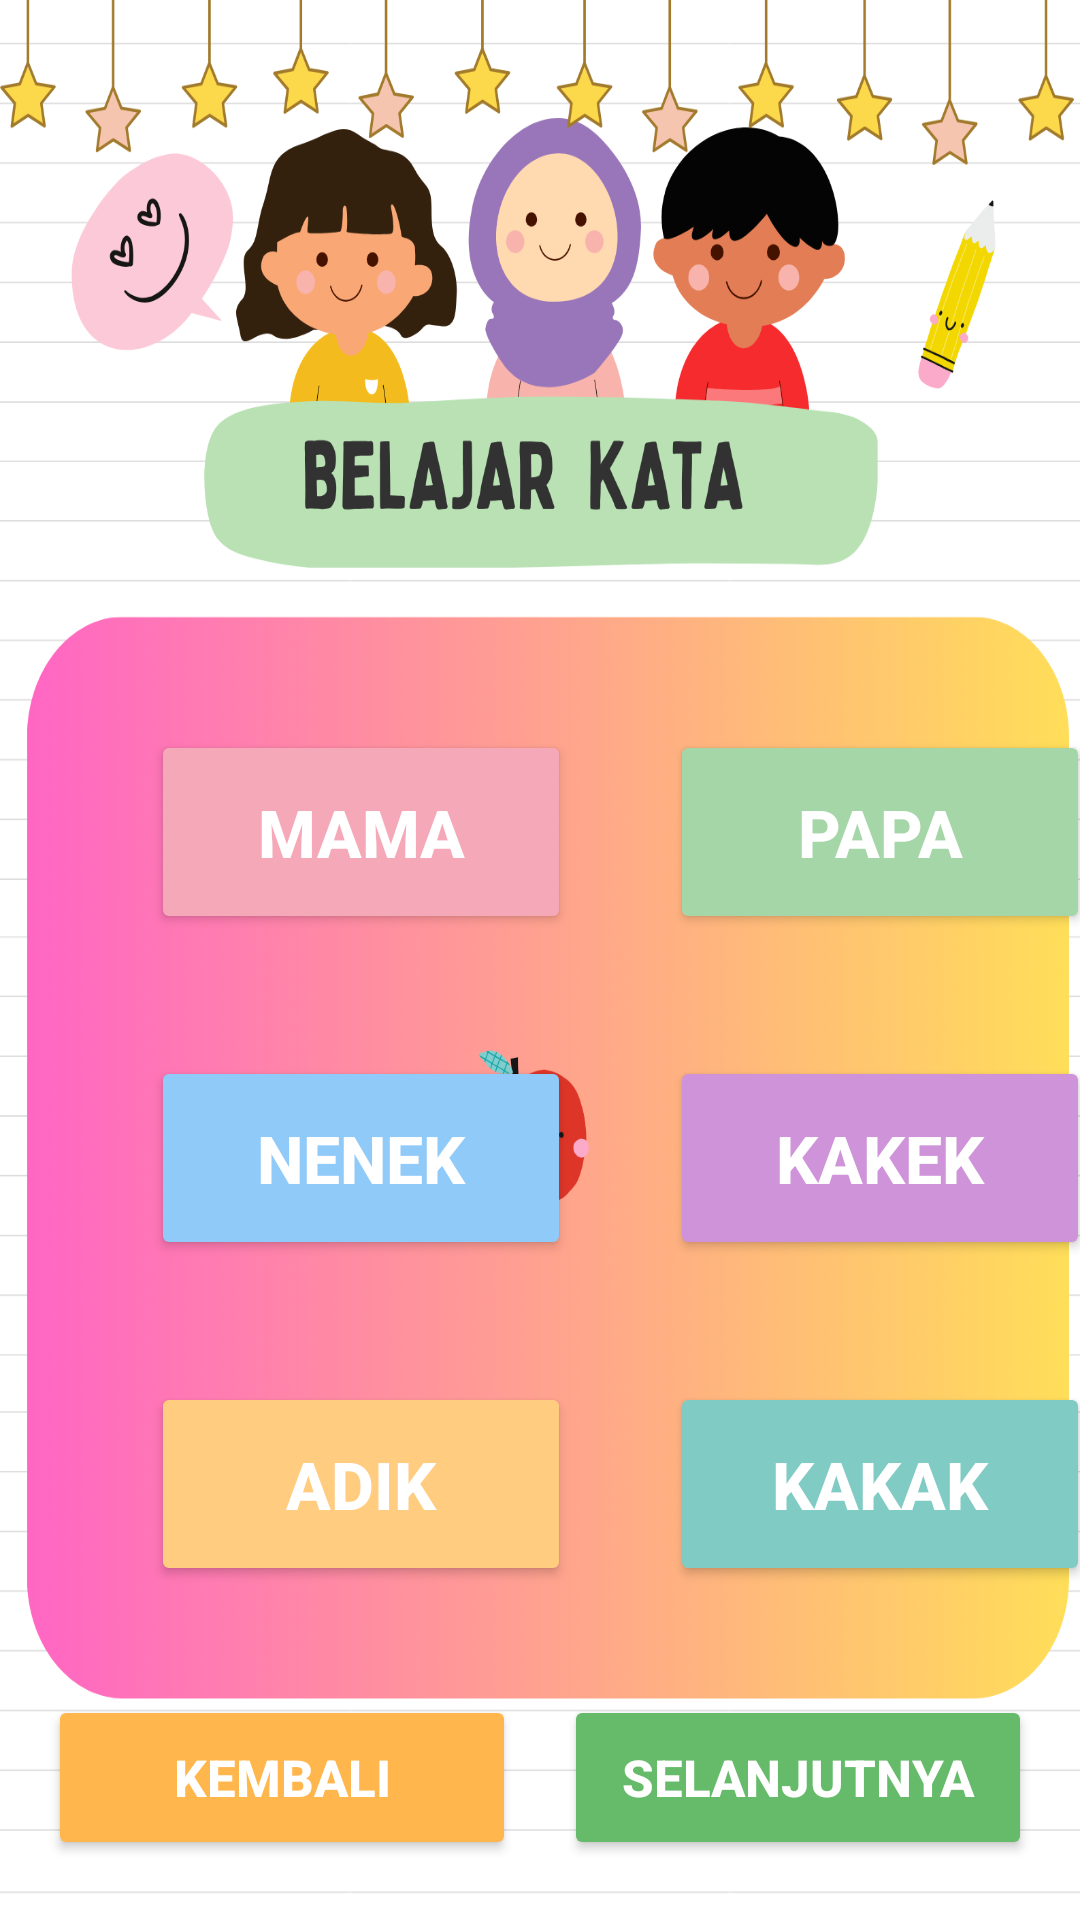

Reconstruct the res/layout file that produces this screen, plus the resources it refers to.
<!-- AndroidManifest.xml: application theme Theme.MariBelajar -->
<!-- res/layout/kata.xml -->
<?xml version="1.0" encoding="utf-8"?>
<androidx.constraintlayout.widget.ConstraintLayout
    xmlns:android="http://schemas.android.com/apk/res/android"
    xmlns:app="http://schemas.android.com/apk/res-auto"
    android:layout_width="match_parent"
    android:layout_height="match_parent">

    
    <ImageView
        android:id="@+id/imageView4"
        android:layout_width="0dp"
        android:layout_height="0dp"
        android:src="@drawable/sukukata"
        android:scaleType="fitXY"
        app:layout_constraintTop_toTopOf="parent"
        app:layout_constraintBottom_toBottomOf="parent"
        app:layout_constraintStart_toStartOf="parent"
        app:layout_constraintEnd_toEndOf="parent"/>

    
    <androidx.constraintlayout.widget.Guideline
        android:id="@+id/gLeft"
        android:orientation="vertical"
        app:layout_constraintGuide_percent="0.14"
        android:layout_width="wrap_content"
        android:layout_height="wrap_content"/>

    <androidx.constraintlayout.widget.Guideline
        android:id="@+id/gRight"
        android:orientation="vertical"
        app:layout_constraintGuide_percent="0.62"
        android:layout_width="wrap_content"
        android:layout_height="wrap_content"/>

    
    <androidx.constraintlayout.widget.Guideline
        android:id="@+id/h1"
        android:orientation="horizontal"
        app:layout_constraintGuide_percent="0.38"
        android:layout_width="wrap_content"
        android:layout_height="wrap_content"/>

    <androidx.constraintlayout.widget.Guideline
        android:id="@+id/h2"
        android:orientation="horizontal"
        app:layout_constraintGuide_percent="0.55"
        android:layout_width="wrap_content"
        android:layout_height="wrap_content"/>

    <androidx.constraintlayout.widget.Guideline
        android:id="@+id/h3"
        android:orientation="horizontal"
        app:layout_constraintGuide_percent="0.72"
        android:layout_width="wrap_content"
        android:layout_height="wrap_content"/>

    

    <Button
        android:id="@+id/btnMAMA"
        android:layout_width="140dp"
        android:layout_height="68dp"
        android:text="MAMA"
        android:textStyle="bold"
        android:textSize="22sp"
        android:textColor="#FFFFFF"
        android:backgroundTint="#F5A9B8"
        app:layout_constraintStart_toStartOf="@id/gLeft"
        app:layout_constraintTop_toTopOf="@id/h1"/>

    <Button
        android:id="@+id/btnPAPA"
        android:layout_width="140dp"
        android:layout_height="68dp"
        android:text="PAPA"
        android:textStyle="bold"
        android:textSize="22sp"
        android:textColor="#FFFFFF"
        android:backgroundTint="#A5D6A7"
        app:layout_constraintStart_toStartOf="@id/gRight"
        app:layout_constraintTop_toTopOf="@id/h1"/>

    

    <Button
        android:id="@+id/btnNenek"
        android:layout_width="140dp"
        android:layout_height="68dp"
        android:text="NENEK"
        android:textStyle="bold"
        android:textSize="22sp"
        android:textColor="#FFFFFF"
        android:backgroundTint="#90CAF9"
        app:layout_constraintStart_toStartOf="@id/gLeft"
        app:layout_constraintTop_toTopOf="@id/h2"/>

    <Button
        android:id="@+id/btnKakek"
        android:layout_width="140dp"
        android:layout_height="68dp"
        android:text="KAKEK"
        android:textStyle="bold"
        android:textSize="22sp"
        android:textColor="#FFFFFF"
        android:backgroundTint="#CE93D8"
        app:layout_constraintStart_toStartOf="@id/gRight"
        app:layout_constraintTop_toTopOf="@id/h2"/>

    

    <Button
        android:id="@+id/btnAdik"
        android:layout_width="140dp"
        android:layout_height="68dp"
        android:text="ADIK"
        android:textStyle="bold"
        android:textSize="22sp"
        android:textColor="#FFFFFF"
        android:backgroundTint="#FFCC80"
        app:layout_constraintStart_toStartOf="@id/gLeft"
        app:layout_constraintTop_toTopOf="@id/h3"/>

    <Button
        android:id="@+id/btnKakak"
        android:layout_width="140dp"
        android:layout_height="68dp"
        android:text="KAKAK"
        android:textStyle="bold"
        android:textSize="22sp"
        android:textColor="#FFFFFF"
        android:backgroundTint="#80CBC4"
        app:layout_constraintStart_toStartOf="@id/gRight"
        app:layout_constraintTop_toTopOf="@id/h3"/>

    

    <Button
        android:id="@+id/btnKembali"
        android:layout_width="0dp"
        android:layout_height="55dp"
        android:layout_marginStart="16dp"
        android:layout_marginEnd="8dp"
        android:layout_marginBottom="20dp"
        android:text="KEMBALI"
        android:textStyle="bold"
        android:textSize="17sp"
        android:textColor="#FFFFFF"
        android:backgroundTint="#FFB74D"
        app:layout_constraintStart_toStartOf="parent"
        app:layout_constraintEnd_toStartOf="@id/btnSelanjutnya"
        app:layout_constraintBottom_toBottomOf="parent"/>

    <Button
        android:id="@+id/btnSelanjutnya"
        android:layout_width="0dp"
        android:layout_height="55dp"
        android:layout_marginStart="8dp"
        android:layout_marginEnd="16dp"
        android:layout_marginBottom="20dp"
        android:text="SELANJUTNYA"
        android:textStyle="bold"
        android:textSize="17sp"
        android:textColor="#FFFFFF"
        android:backgroundTint="#66BB6A"
        app:layout_constraintStart_toEndOf="@id/btnKembali"
        app:layout_constraintEnd_toEndOf="parent"
        app:layout_constraintBottom_toBottomOf="parent"/>

</androidx.constraintlayout.widget.ConstraintLayout>
<!-- resources referenced by this layout -->
<resources>
  <!-- drawable sukukata: png bitmap (drawable, 544180 bytes) -->
  <style name="Theme.MariBelajar" parent="Base.Theme.MariBelajar" />
  <style name="Base.Theme.MariBelajar" parent="Theme.Material3.DayNight.NoActionBar">
          
          
      </style>
</resources>
